Run: headless pygame with SDL's dummy video driver; simulated clock (each Clock.tick advances the game by its frame time, no real sleeping); random seed 0; keys injected as events and as key.get_pressed() state; no mouse input.
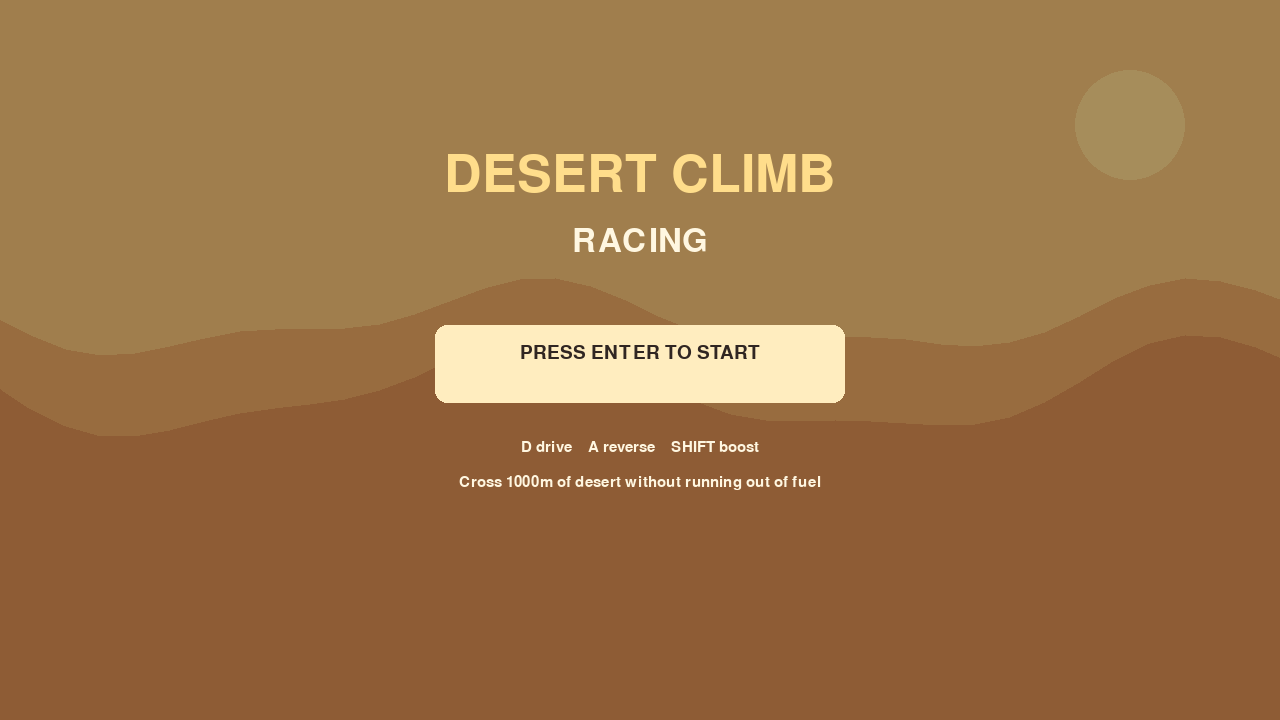
Frame 1 of 4 · flips 1–60 · no input
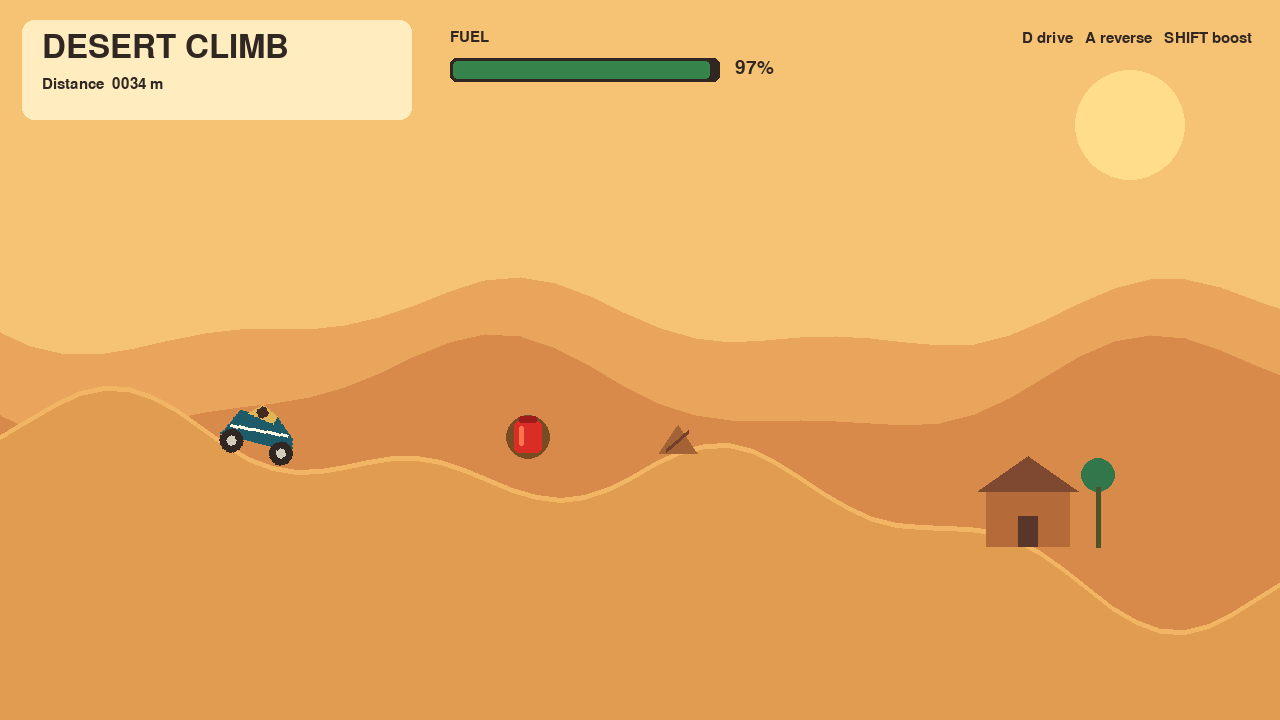
Frame 2 of 4 · flips 61–180 · tapped SPACE, RETURN · held RIGHT (→), D
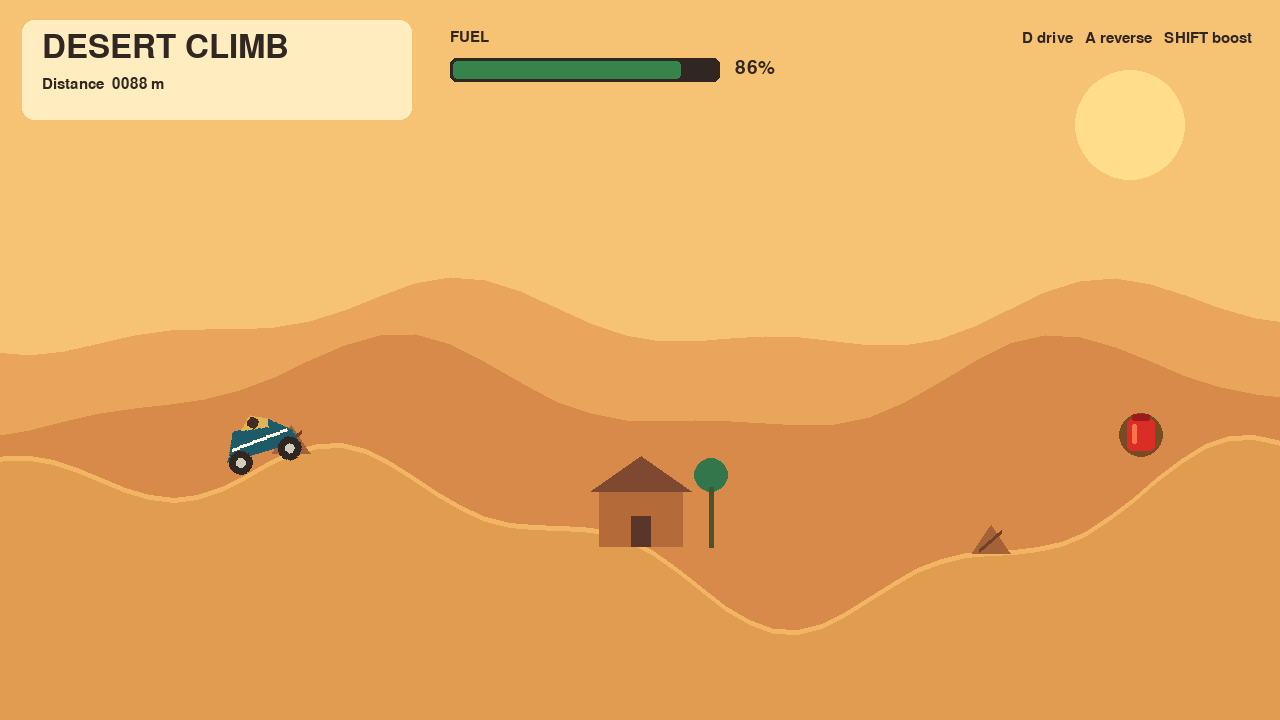
Frame 3 of 4 · flips 181–300 · held DOWN (↓), S
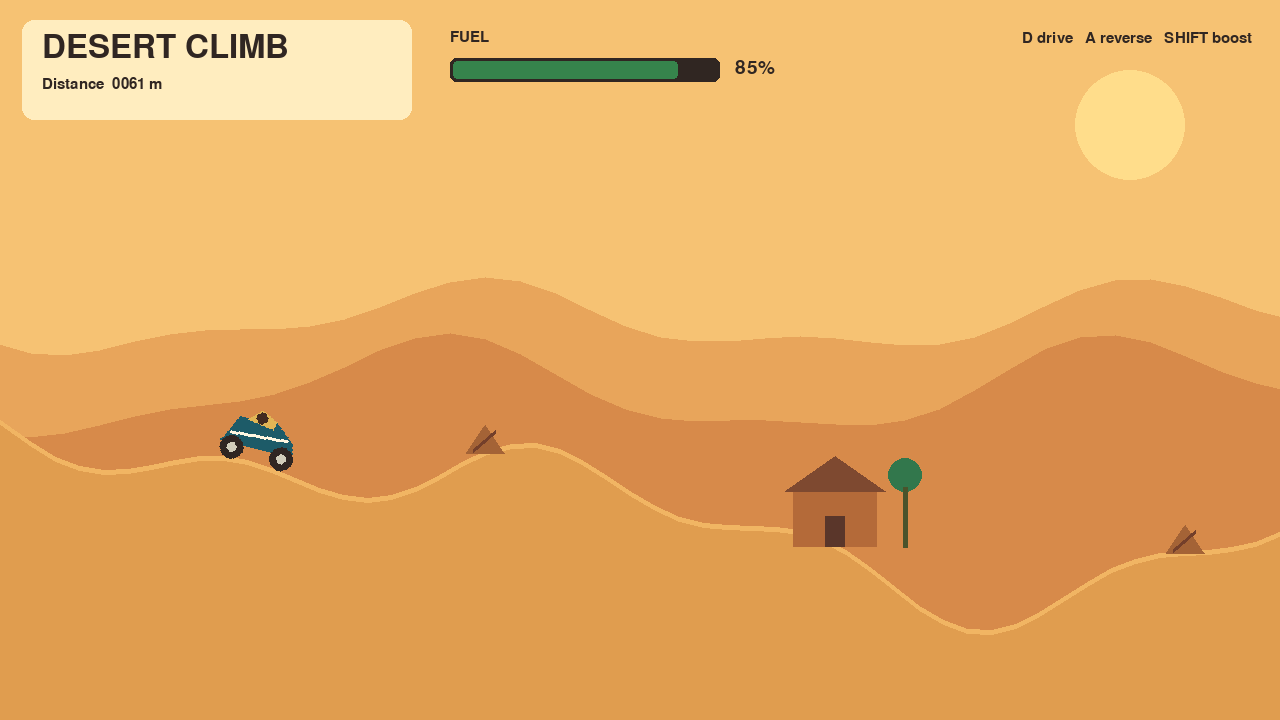
Frame 4 of 4 · flips 301–420 · held LEFT (←), A, UP (↑), W

The pygame program that drew these frames:

import math
import random
import sys

import pygame


pygame.init()

WIDTH, HEIGHT = 1280, 720
FPS = 60
START_X = 180
COURSE_DISTANCE = 1000
WORLD_DISTANCE = 7200
FINISH_X = START_X + WORLD_DISTANCE
WORLD_LENGTH = FINISH_X + 220
GROUND_Y = 500

SKY = (246, 194, 115)
SAND = (224, 157, 79)
SAND_LIGHT = (241, 181, 99)
SAND_DARK = (164, 99, 54)
INK = (48, 38, 34)
WHITE = (255, 247, 225)
RED = (188, 54, 42)
GREEN = (54, 132, 76)


def make_terrain():
	points = []
	for x in range(-300, WORLD_LENGTH + WIDTH, 24):
		height = (
			math.sin(x * 0.008) * 42
			+ math.sin(x * 0.021 + 1.7) * 22
			+ math.sin(x * 0.0035) * 70
		)
		points.append((x, GROUND_Y - height))
	return points


def terrain_y(terrain, world_x):
	index = max(0, min(len(terrain) - 2, int((world_x + 300) / 24)))
	left_x, left_y = terrain[index]
	right_x, right_y = terrain[index + 1]
	ratio = (world_x - left_x) / (right_x - left_x)
	return left_y + (right_y - left_y) * ratio


def draw_text(surface, text, position, font, color=INK, anchor="topleft"):
	image = font.render(text, True, color)
	rect = image.get_rect(**{anchor: position})
	surface.blit(image, rect)


class Vehicle:
	def __init__(self):
		self.reset()

	def reset(self):
		self.x = float(START_X)
		self.y = 400.0
		self.velocity_x = 0.0
		self.velocity_y = 0.0
		self.angle = 0.0
		self.angular_velocity = 0.0
		self.fuel = 100.0
		self.distance = 0
		self.alive = True

	@property
	def rect(self):
		return pygame.Rect(int(self.x - 30), int(self.y - 45), 60, 32)

	def update(self, keys, terrain, dt):
		acceleration = 0.0
		if keys[pygame.K_d]:
			acceleration += 250.0
		if keys[pygame.K_a]:
			acceleration -= 150.0
		if keys[pygame.K_LSHIFT] or keys[pygame.K_RSHIFT]:
			boost_direction = -1.0 if keys[pygame.K_a] or self.velocity_x < -5 else 1.0
			acceleration += 90.0 * boost_direction

		# Uphill slopes resist motion; downhill slopes add momentum.
		slope = (terrain_y(terrain, self.x + 24) - terrain_y(terrain, self.x - 24)) / 48
		acceleration += max(-210.0, min(210.0, slope * 180.0))
		self.velocity_x += acceleration * dt
		self.velocity_x *= 0.992 ** (dt * FPS)
		self.velocity_x = max(-130.0, min(360.0, self.velocity_x))
		self.velocity_y += 850.0 * dt
		self.x += self.velocity_x * dt
		self.y += self.velocity_y * dt

		ground = terrain_y(terrain, self.x)
		if self.y + 8 >= ground:
			self.y = ground - 8
			self.velocity_y = min(0.0, self.velocity_y * -0.22)
			target_angle = math.atan2(slope, 1.0)
			angle_error = (target_angle - self.angle + math.pi) % math.tau - math.pi
			self.angular_velocity += angle_error * 55.0 * dt
			self.angular_velocity *= 0.72 ** (dt * FPS)
			self.angle += self.angular_velocity * dt
		else:
			self.angle += self.angular_velocity * dt

		self.fuel -= (0.7 + max(0.0, self.velocity_x) * 0.004) * dt
		self.fuel = max(0.0, self.fuel)
		progress = (self.x - START_X) / WORLD_DISTANCE
		self.distance = max(0, min(COURSE_DISTANCE, int(progress * COURSE_DISTANCE)))

	def draw(self, surface, camera_x):
		body = pygame.Surface((100, 64), pygame.SRCALPHA)
		pygame.draw.polygon(body, (29, 91, 104), [(16, 39), (26, 17), (63, 14), (83, 31), (86, 44), (12, 44)])
		pygame.draw.polygon(body, (225, 181, 85), [(34, 18), (47, 6), (63, 14), (61, 22)])
		pygame.draw.circle(body, (66, 43, 32), (48, 14), 6)
		pygame.draw.line(body, WHITE, (20, 34), (78, 30), 3)
		pygame.draw.circle(body, INK, (25, 49), 12)
		pygame.draw.circle(body, INK, (76, 49), 12)
		pygame.draw.circle(body, (210, 205, 186), (25, 49), 5)
		pygame.draw.circle(body, (210, 205, 186), (76, 49), 5)
		rotated = pygame.transform.rotate(body, -math.degrees(self.angle))
		rect = rotated.get_rect(center=(int(self.x - camera_x), int(self.y - 22)))
		surface.blit(rotated, rect)


class Game:
	def __init__(self):
		self.screen = pygame.display.set_mode((WIDTH, HEIGHT))
		pygame.display.set_caption("Desert Climb Racing")
		self.clock = pygame.time.Clock()
		self.title_font = pygame.font.Font(None, 48)
		self.large_font = pygame.font.Font(None, 76)
		self.font = pygame.font.Font(None, 28)
		self.small_font = pygame.font.Font(None, 22)
		self.terrain = make_terrain()
		self.rng = random.Random(19)
		self.reset()

	def reset(self):
		self.vehicle = Vehicle()
		self.camera_x = 0.0
		self.state = "menu"
		self.message = ""
		self.pickups = [x for x in range(700, FINISH_X - 200, 1000)]
		self.settlements = [x for x in range(1200, FINISH_X - 100, 1450)]
		self.hazards = [x for x in range(850, FINISH_X - 100, 700)]
		self.collected = set()
		self.hit_hazards = set()

	def update(self, keys, dt):
		if self.state != "playing":
			return
		self.vehicle.update(keys, self.terrain, dt)
		self.camera_x = max(0.0, min(WORLD_LENGTH - WIDTH, self.vehicle.x - 260))

		for index, pickup_x in enumerate(self.pickups):
			if index not in self.collected and abs(self.vehicle.x - pickup_x) < 52:
				self.collected.add(index)
				self.vehicle.fuel = min(100.0, self.vehicle.fuel + 30.0)

		for index, hazard_x in enumerate(self.hazards):
			if index not in self.hit_hazards and abs(self.vehicle.x - hazard_x) < 34:
				self.hit_hazards.add(index)
				self.vehicle.velocity_x *= 0.35
				self.vehicle.fuel = max(0.0, self.vehicle.fuel - 12)

		if self.vehicle.fuel <= 0:
			self.state = "lost"
			self.message = "You ran out of fuel in the desert."
		elif self.vehicle.x >= FINISH_X:
			self.state = "won"
			self.message = "You crossed the desert!"

	def draw_background(self):
		self.screen.fill(SKY)
		for layer, color, amplitude, base_y in [(0, (232, 165, 91), 30, 320), (1, (215, 138, 74), 44, 390)]:
			points = []
			for x in range(-40, WIDTH + 80, 35):
				world_x = x + self.camera_x * (0.15 + layer * 0.1)
				points.append((x, base_y + math.sin(world_x * 0.009) * amplitude + math.sin(world_x * 0.02) * 13))
			points += [(WIDTH, HEIGHT), (0, HEIGHT)]
			pygame.draw.polygon(self.screen, color, points)
		pygame.draw.circle(self.screen, (255, 221, 139), (WIDTH - 150, 125), 55)

	def draw_world(self):
		terrain_points = [(int(x - self.camera_x), int(y)) for x, y in self.terrain if -30 < x - self.camera_x < WIDTH + 30]
		if len(terrain_points) > 1:
			pygame.draw.polygon(self.screen, SAND, terrain_points + [(WIDTH, HEIGHT), (0, HEIGHT)])
			pygame.draw.lines(self.screen, SAND_LIGHT, False, terrain_points, 5)

		for x in self.pickups:
			screen_x = int(x - self.camera_x)
			if -30 < screen_x < WIDTH + 30:
				index = self.pickups.index(x)
				if index not in self.collected:
					y = terrain_y(self.terrain, x) - 58
					pygame.draw.circle(self.screen, (119, 76, 35), (screen_x, int(y)), 22)
					pygame.draw.rect(self.screen, (218, 45, 37), (screen_x - 14, int(y) - 16, 28, 32), border_radius=5)
					pygame.draw.rect(self.screen, (157, 28, 27), (screen_x - 9, int(y) - 21, 18, 7), border_radius=2)
					pygame.draw.rect(self.screen, (255, 116, 75), (screen_x - 9, int(y) - 11, 5, 20), border_radius=2)

		for x in self.hazards:
			screen_x = int(x - self.camera_x)
			if -40 < screen_x < WIDTH + 40:
				y = terrain_y(self.terrain, x)
				pygame.draw.polygon(self.screen, SAND_DARK, [(screen_x - 19, y), (screen_x, y - 28), (screen_x + 19, y)])
				pygame.draw.line(self.screen, (116, 63, 42), (screen_x - 12, y - 3), (screen_x + 10, y - 22), 4)

		for x in self.settlements:
			screen_x = int(x - self.camera_x)
			if -150 < screen_x < WIDTH + 150:
				y = terrain_y(self.terrain, x)
				pygame.draw.rect(self.screen, (180, 106, 57), (screen_x - 42, y - 56, 84, 56))
				pygame.draw.polygon(self.screen, (126, 73, 48), [(screen_x - 50, y - 56), (screen_x, y - 91), (screen_x + 50, y - 56)])
				pygame.draw.rect(self.screen, (90, 54, 42), (screen_x - 10, y - 31, 20, 31))
				pygame.draw.circle(self.screen, (50, 119, 76), (screen_x + 70, int(y - 72)), 17)
				pygame.draw.line(self.screen, (74, 83, 43), (screen_x + 70, y - 60), (screen_x + 70, y), 5)

		finish_x = int(FINISH_X - self.camera_x)
		if -100 < finish_x < WIDTH + 100:
			y = terrain_y(self.terrain, FINISH_X)
			pygame.draw.line(self.screen, INK, (finish_x, y - 130), (finish_x, y), 5)
			pygame.draw.polygon(self.screen, WHITE, [(finish_x, y - 130), (finish_x + 62, y - 112), (finish_x, y - 94)])
			draw_text(self.screen, "FINISH", (finish_x + 4, y - 164), self.small_font, INK, "midtop")

		self.vehicle.draw(self.screen, self.camera_x)

	def draw_hud(self):
		pygame.draw.rect(self.screen, (255, 237, 191), (22, 20, 390, 100), border_radius=12)
		draw_text(self.screen, "DESERT CLIMB", (42, 31), self.title_font, INK)
		draw_text(self.screen, f"Distance  {self.vehicle.distance:04d} m", (42, 77), self.small_font, INK)
		draw_text(self.screen, "FUEL", (450, 30), self.small_font, INK)
		pygame.draw.rect(self.screen, INK, (450, 58, 270, 24), border_radius=6)
		fuel_width = int(264 * self.vehicle.fuel / 100)
		fuel_color = GREEN if self.vehicle.fuel > 30 else RED
		pygame.draw.rect(self.screen, fuel_color, (453, 61, fuel_width, 18), border_radius=4)
		draw_text(self.screen, f"{int(self.vehicle.fuel)}%", (735, 58), self.font, INK)
		draw_text(self.screen, "D drive   A reverse   SHIFT boost", (WIDTH - 28, 31), self.small_font, INK, "topright")

	def draw_menu(self):
		veil = pygame.Surface((WIDTH, HEIGHT), pygame.SRCALPHA)
		veil.fill((38, 28, 24, 105))
		self.screen.blit(veil, (0, 0))
		draw_text(self.screen, "DESERT CLIMB", (WIDTH // 2, 150), self.large_font, (255, 221, 139), "midtop")
		draw_text(self.screen, "RACING", (WIDTH // 2, 225), self.title_font, WHITE, "midtop")
		pygame.draw.rect(self.screen, (255, 237, 191), (WIDTH // 2 - 205, 325, 410, 78), border_radius=12)
		draw_text(self.screen, "PRESS ENTER TO START", (WIDTH // 2, 343), self.font, INK, "midtop")
		draw_text(self.screen, "D drive    A reverse    SHIFT boost", (WIDTH // 2, 440), self.small_font, WHITE, "midtop")
		draw_text(self.screen, "Cross 1000m of desert without running out of fuel", (WIDTH // 2, 475), self.small_font, WHITE, "midtop")

	def draw_overlay(self):
		if self.state == "playing":
			return
		veil = pygame.Surface((WIDTH, HEIGHT), pygame.SRCALPHA)
		veil.fill((36, 27, 25, 135))
		self.screen.blit(veil, (0, 0))
		heading = "DESERT CONQUERED" if self.state == "won" else "JOURNEY OVER"
		color = (255, 220, 119) if self.state == "won" else (255, 157, 105)
		draw_text(self.screen, heading, (WIDTH // 2, 255), self.large_font, color, "midtop")
		draw_text(self.screen, self.message, (WIDTH // 2, 350), self.font, WHITE, "midtop")
		draw_text(self.screen, f"Final distance: {self.vehicle.distance} m", (WIDTH // 2, 390), self.font, WHITE, "midtop")
		draw_text(self.screen, "Press R to ride again or ESC to quit", (WIDTH // 2, 465), self.font, WHITE, "midtop")

	def run(self):
		running = True
		while running:
			dt = min(self.clock.tick(FPS) / 1000.0, 0.04)
			for event in pygame.event.get():
				if event.type == pygame.QUIT:
					running = False
				elif event.type == pygame.KEYDOWN:
					if event.key == pygame.K_ESCAPE:
						running = False
					elif self.state == "menu" and event.key in (pygame.K_RETURN, pygame.K_KP_ENTER, pygame.K_SPACE):
						self.state = "playing"
					elif event.key == pygame.K_r and self.state != "playing":
						self.reset()

			self.update(pygame.key.get_pressed(), dt)
			self.draw_background()
			if self.state == "menu":
				self.draw_menu()
			else:
				self.draw_world()
				self.draw_hud()
				self.draw_overlay()
			pygame.display.flip()

		pygame.quit()
		sys.exit()


if __name__ == "__main__":
	Game().run()
